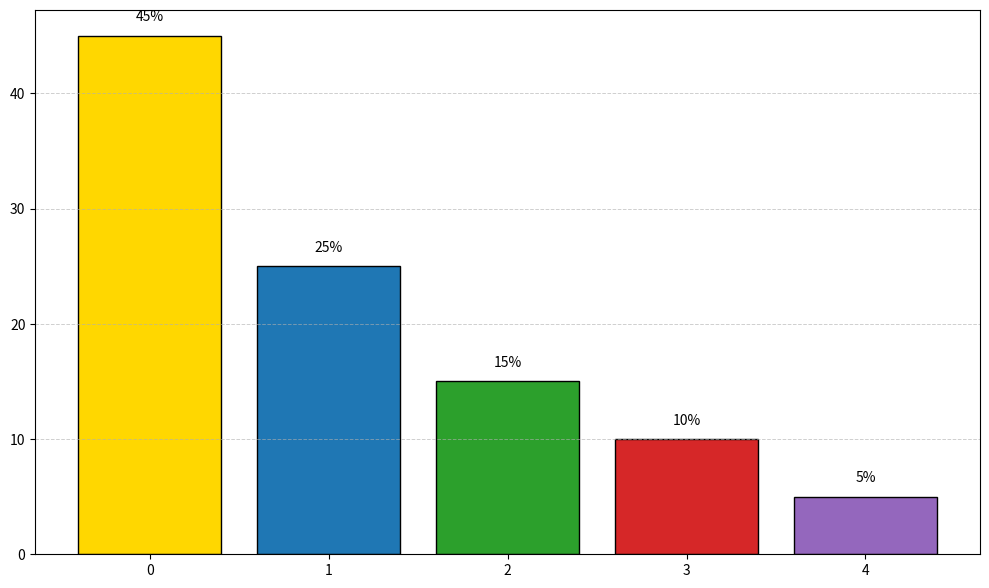

The matplotlib source for this figure:
import matplotlib.pyplot as plt
import numpy as np

# Data setup
energy_contribution = np.array([45, 25, 15, 10, 5])  # Percentage values

# Define colors for each source
colors = ['#FFD700', '#1f77b4', '#2ca02c', '#d62728', '#9467bd']

# Create the figure and axis objects
fig, ax = plt.subplots(figsize=(10, 6))

# Creating the vertical bar chart
bars = ax.bar(range(len(energy_contribution)), energy_contribution, color=colors, edgecolor='black')

# Annotating each bar with the percentage value
for bar, contribution in zip(bars, energy_contribution):
    height = bar.get_height()
    ax.text(bar.get_x() + bar.get_width() / 2, height + 1, f'{height}%', va='bottom', ha='center', fontsize=10, color='black')

# Adding grid to the primary y-axis
ax.yaxis.grid(True, linestyle='--', linewidth=0.7, alpha=0.6)

# Automatically adjust the layout to prevent overlapping
plt.tight_layout()

# Display the plot
plt.show()
